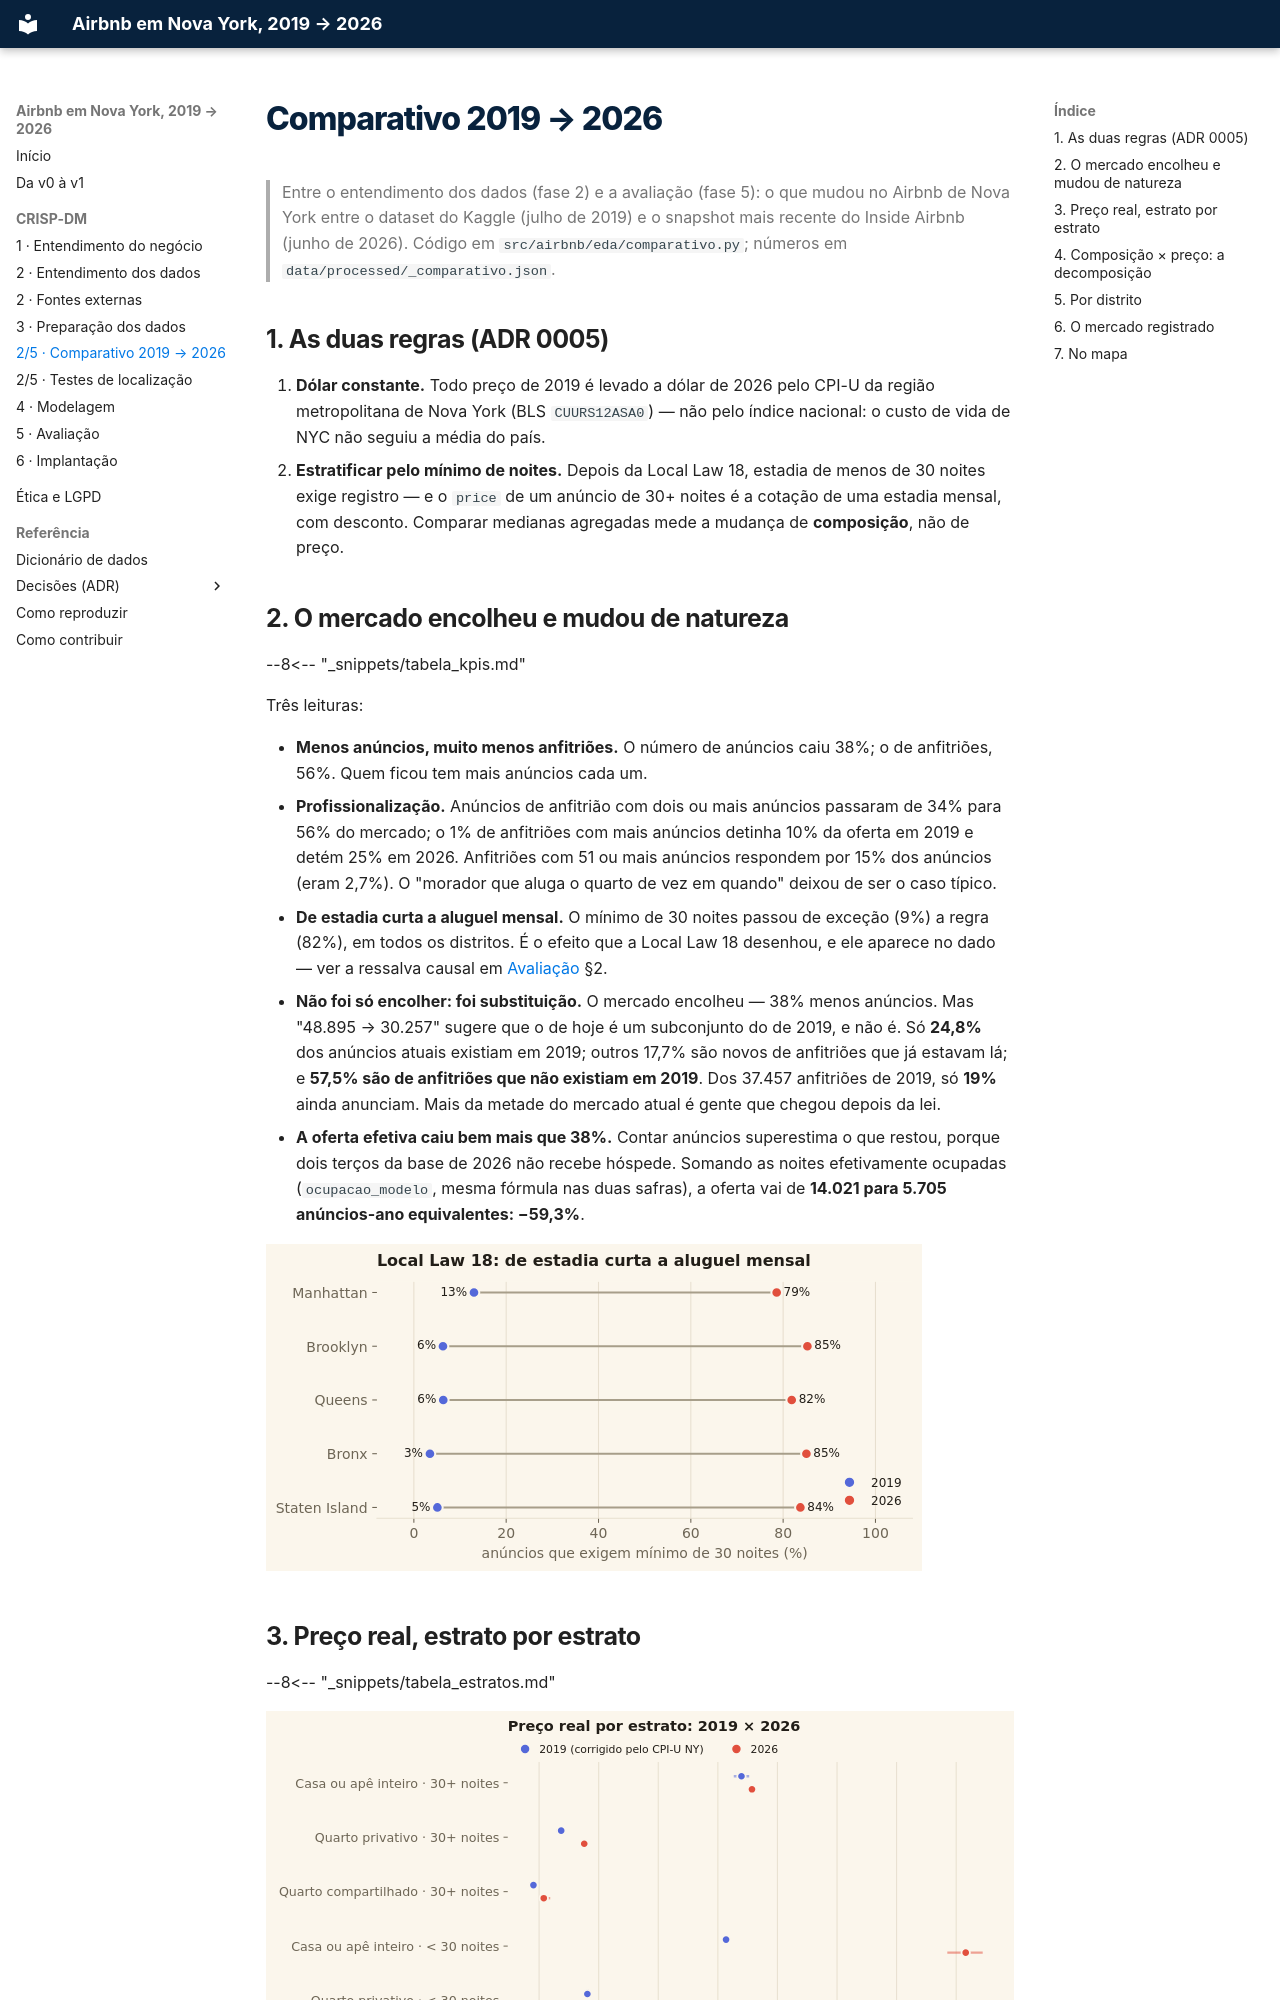

repository: felipe44776-eseg/data-science-2-eseg-airbnb-nyc · page: 05-comparativo-2019-2026/index.html · generator: mkdocs

# Comparativo 2019 → 2026

> Entre o entendimento dos dados (fase 2) e a avaliação (fase 5): o que mudou no
> Airbnb de Nova York entre o dataset do Kaggle (julho de 2019) e o snapshot mais
> recente do Inside Airbnb (junho de 2026). Código em `src/airbnb/eda/comparativo.py`;
> números em `data/processed/_comparativo.json`.

## 1. As duas regras (ADR 0005)

1. **Dólar constante.** Todo preço de 2019 é levado a dólar de 2026 pelo CPI-U da
   região metropolitana de Nova York (BLS `CUURS12ASA0`) — não pelo índice nacional:
   o custo de vida de NYC não seguiu a média do país.
2. **Estratificar pelo mínimo de noites.** Depois da Local Law 18, estadia de menos
   de 30 noites exige registro — e o `price` de um anúncio de 30+ noites é a cotação
   de uma estadia mensal, com desconto. Comparar medianas agregadas mede a mudança
   de **composição**, não de preço.

## 2. O mercado encolheu e mudou de natureza

--8<-- "_snippets/tabela_kpis.md"

Três leituras:

- **Menos anúncios, muito menos anfitriões.** O número de anúncios caiu 38%; o de
  anfitriões, 56%. Quem ficou tem mais anúncios cada um.
- **Profissionalização.** Anúncios de anfitrião com dois ou mais anúncios passaram de
  34% para 56% do mercado; o 1% de anfitriões com mais anúncios detinha 10% da oferta
  em 2019 e detém 25% em 2026. Anfitriões com 51 ou mais anúncios respondem por 15%
  dos anúncios (eram 2,7%). O "morador que aluga o quarto de vez em quando" deixou de
  ser o caso típico.
- **De estadia curta a aluguel mensal.** O mínimo de 30 noites passou de exceção (9%)
  a regra (82%), em todos os distritos. É o efeito que a Local Law 18 desenhou, e ele
  aparece no dado — ver a ressalva causal em [Avaliação](08-avaliacao.md) §2.
- **Não foi só encolher: foi substituição.** O mercado encolheu — 38% menos anúncios.
  Mas "48.895 → 30.257" sugere que o de hoje é um subconjunto do de 2019, e não é. Só **24,8%** dos anúncios atuais existiam em
  2019; outros 17,7% são novos de anfitriões que já estavam lá; e **57,5% são de
  anfitriões que não existiam em 2019**. Dos 37.457 anfitriões de 2019, só **19%**
  ainda anunciam. Mais da metade do mercado atual é gente que chegou depois da lei.
- **A oferta efetiva caiu bem mais que 38%.** Contar anúncios superestima o que
  restou, porque dois terços da base de 2026 não recebe hóspede. Somando as noites
  efetivamente ocupadas (`ocupacao_modelo`, mesma fórmula nas duas safras), a oferta
  vai de **14.021 para 5.705 anúncios-ano equivalentes: −59,3%**.

![Mínimo de 30 noites por distrito](assets/figuras/min30_distritos.svg)
